Labelled photos from "dataset", an image-classification folder in victoriaguilllen/TicTacToe. The possible labels are: circle, cross.

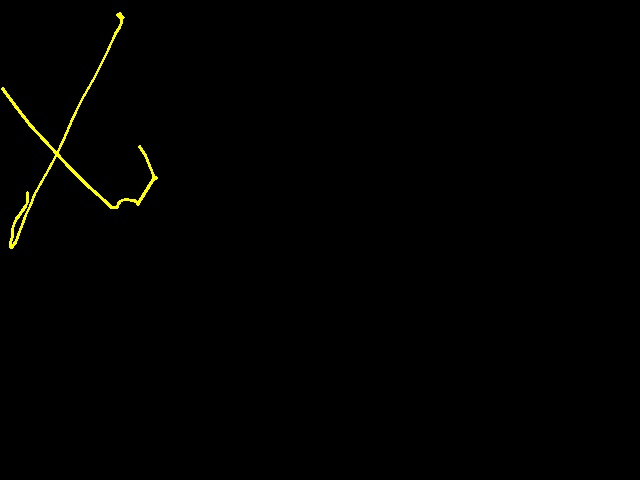
Label: cross

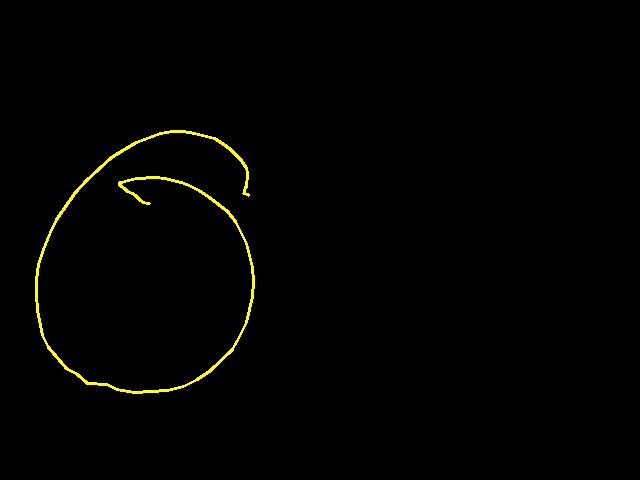
Label: circle

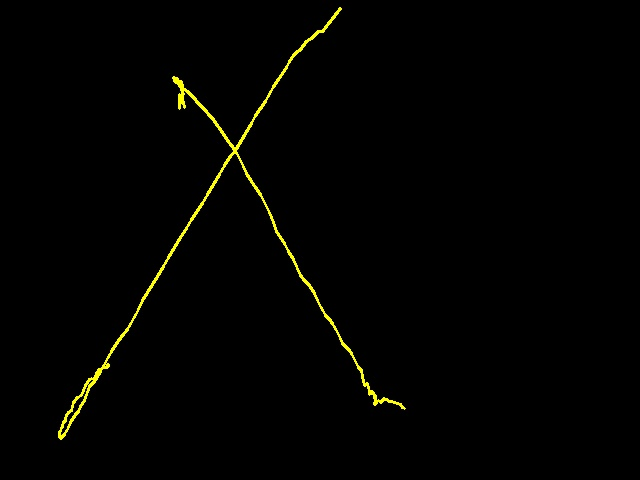
Label: cross

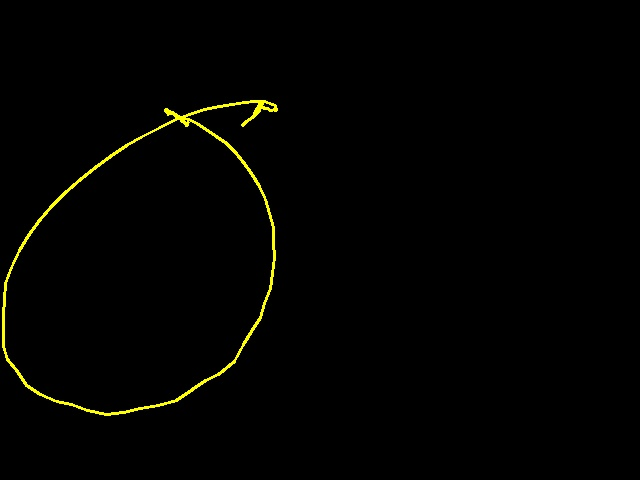
Label: circle

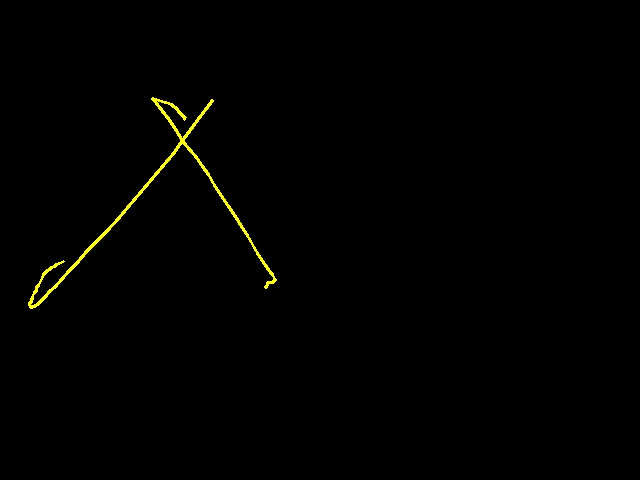
Label: cross

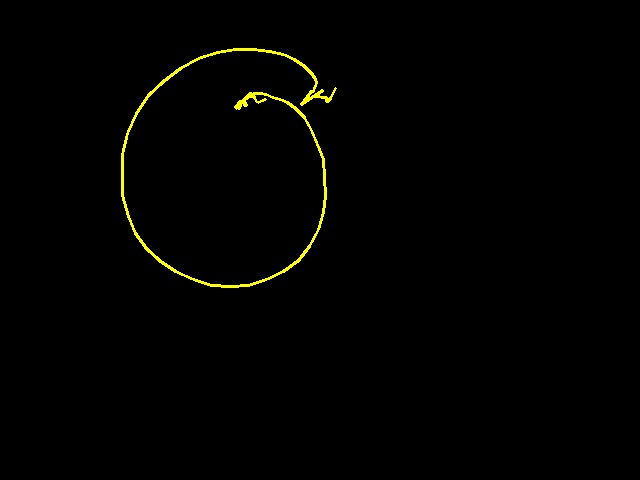
Label: circle
